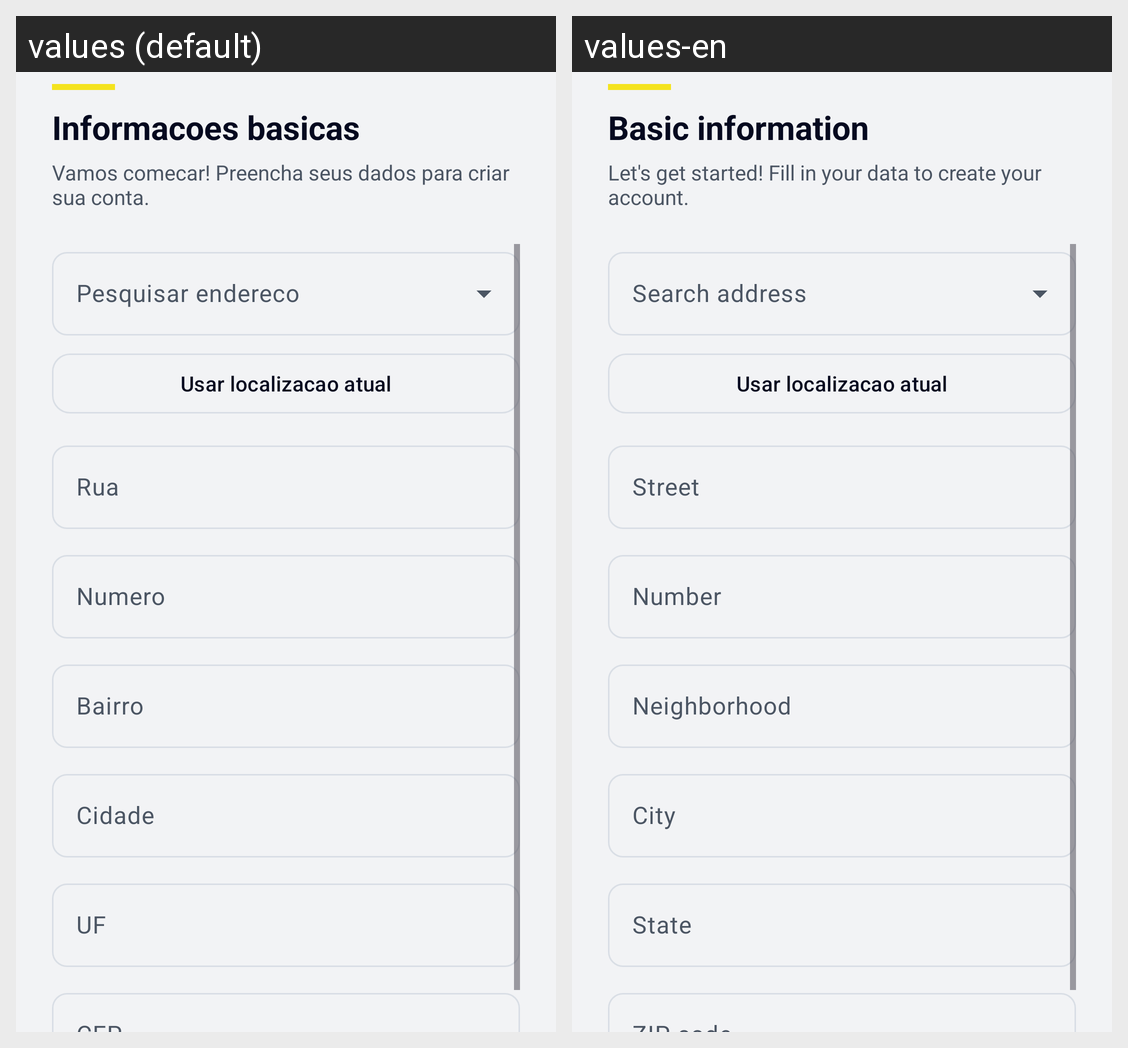

The Android screen above is rendered under two locales of the same app. Produce the string resources it draws, with the default and per-locale values.
Android screen res/layout/fragment_address_info.xml rendered under 2 locales, left to right: values (default), values-en. Device: Nexus 5 (rendered at 1080×1920; each locale shown at half size, 540×960, under a caption strip naming it); theme Theme.Kotlinproject.
Strings drawn on this screen, with the default value and each locale's value (text and hints the layout hard-codes, and strings that could not be matched under every locale, appear in the picture but are not listed):

hint_search_address
  values: Pesquisar endereco
  values-en: Search address

register_address_use_current_location
  values: Usar localizacao atual
  values-en: Usar localizacao atual  [not translated; the default value is used]

hint_street
  values: Rua
  values-en: Street

hint_number
  values: Numero
  values-en: Number

hint_neighborhood
  values: Bairro
  values-en: Neighborhood

hint_city
  values: Cidade
  values-en: City

hint_state_uf
  values: UF
  values-en: State

step_header_default_title
  values: Informacoes basicas
  values-en: Basic information

step_header_default_subtitle
  values: Vamos comecar! Preencha seus dados para criar sua conta.
  values-en: Let's get started! Fill in your data to create your account.
